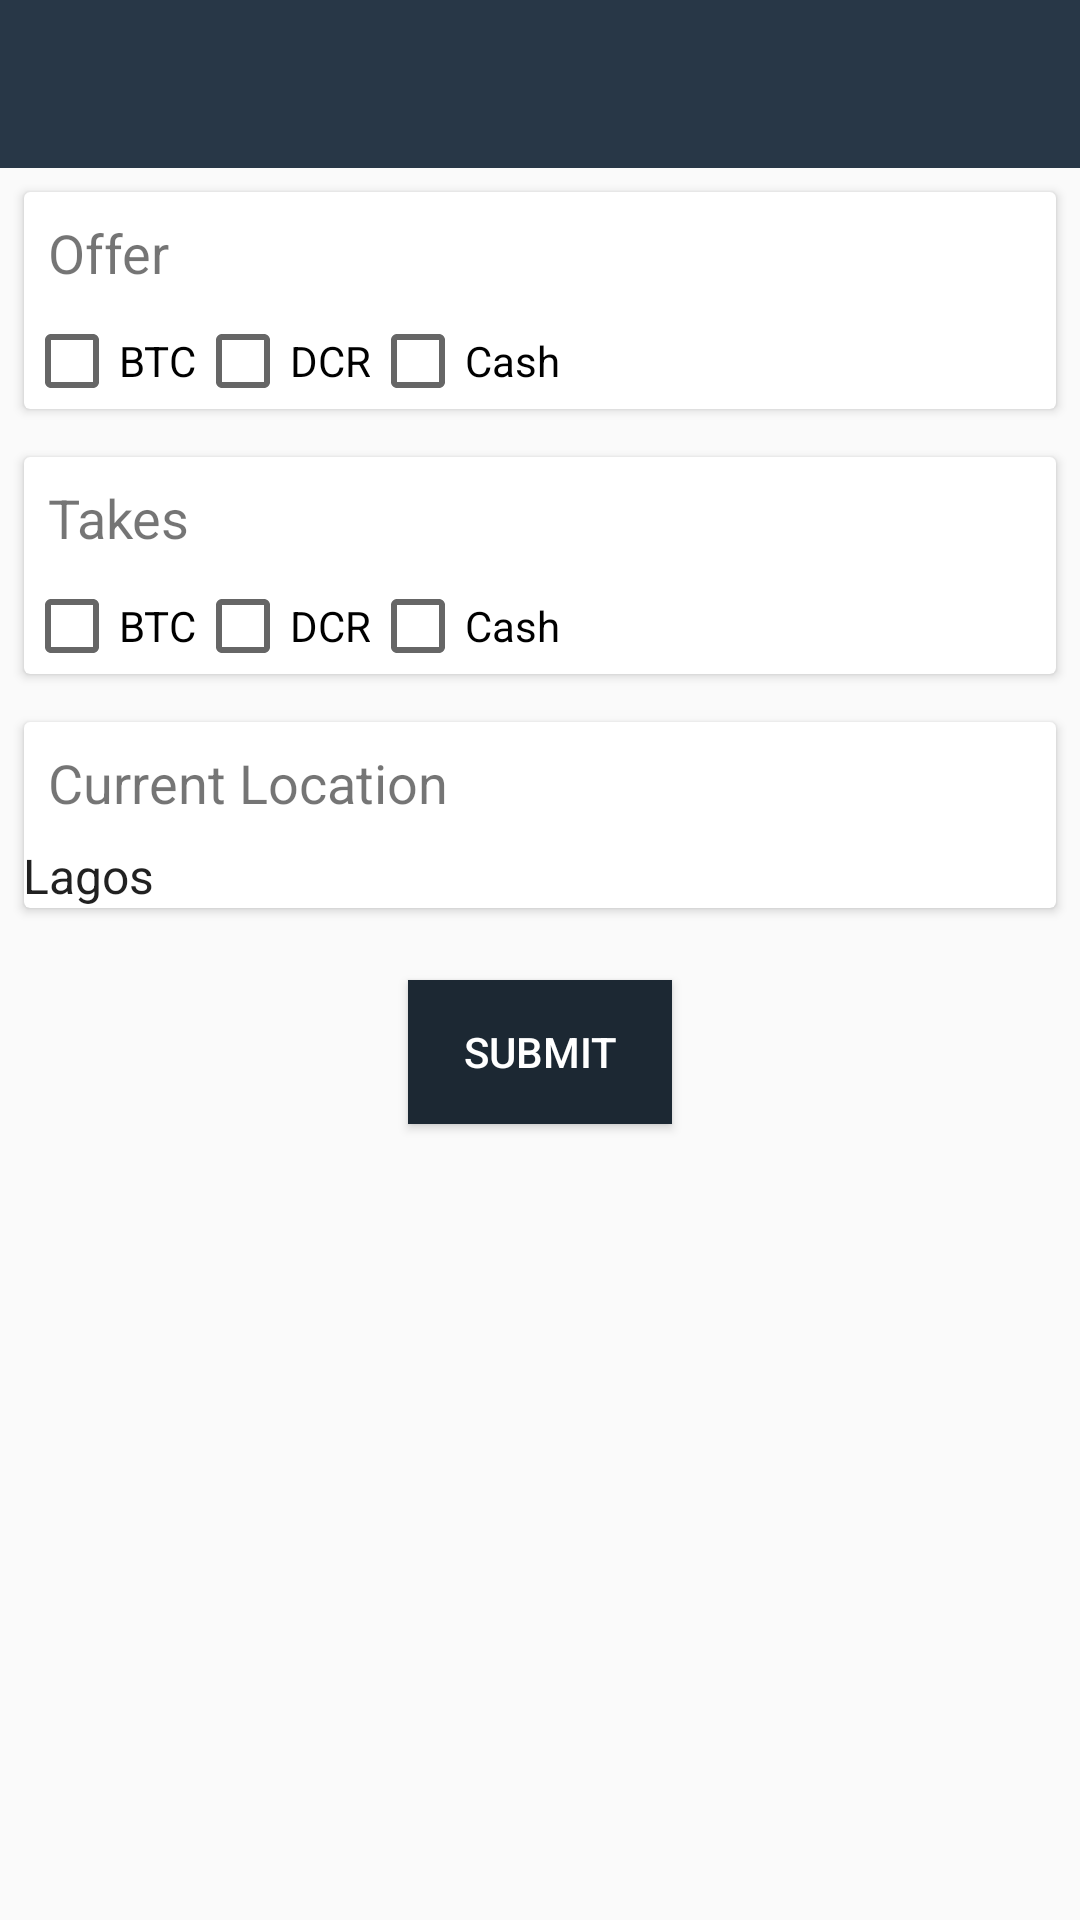

This screen was rendered from an Android layout file. Write that file and the resources it references.
<!-- AndroidManifest.xml: application theme lightTheme -->
<!-- res/layout/activity_create_trade_ad.xml -->
<?xml version="1.0" encoding="utf-8"?>
<LinearLayout
    android:orientation="vertical"
    xmlns:android="http://schemas.android.com/apk/res/android"
    xmlns:tools="http://schemas.android.com/tools"
    android:layout_width="match_parent"
    android:gravity="center_horizontal"
    android:layout_height="match_parent"
    tools:context="com.afomic.tradeapp.CreateTradeAdActivity"
    xmlns:app="http://schemas.android.com/apk/res-auto">
    <android.support.design.widget.AppBarLayout
        android:layout_width="match_parent"
        android:layout_height="wrap_content">
        <android.support.v7.widget.Toolbar
            android:id="@+id/toolbar"
            android:layout_width="match_parent"
            app:titleTextColor="@color/colorWhite"
            android:layout_height="?attr/actionBarSize"/>
    </android.support.design.widget.AppBarLayout>
    <android.support.v7.widget.CardView
        android:layout_margin="8dp"
        android:padding="8dp"
        android:layout_width="match_parent"
        android:layout_height="wrap_content">
        <LinearLayout
            android:orientation="vertical"
            android:layout_width="match_parent"
            android:layout_height="wrap_content">
            <TextView
                android:padding="8dp"
                android:text="Offer"
                android:layout_width="match_parent"
                android:textSize="18sp"
                android:layout_height="wrap_content"/>
            <LinearLayout
                android:layout_width="match_parent"
                android:orientation="horizontal"
                android:layout_height="wrap_content">
                <CheckBox
                    android:text="BTC"
                    android:padding="@dimen/dimen_8"
                    android:id="@+id/ch_offer_btc"
                    android:layout_width="wrap_content"
                    android:layout_height="wrap_content"/>
                <CheckBox
                    android:text="DCR"
                    android:padding="@dimen/dimen_8"
                    android:id="@+id/ch_offer_dcr"
                    android:layout_width="wrap_content"
                    android:layout_height="wrap_content"/>
                <CheckBox
                    android:text="Cash"
                    android:id="@+id/ch_offer_cash"
                    android:padding="@dimen/dimen_8"
                    android:layout_width="wrap_content"
                    android:layout_height="wrap_content"/>
            </LinearLayout>

        </LinearLayout>
    </android.support.v7.widget.CardView>
    <android.support.v7.widget.CardView
        android:layout_margin="8dp"
        android:padding="8dp"
        android:layout_width="match_parent"
        android:layout_height="wrap_content">
        <LinearLayout
            android:orientation="vertical"
            android:layout_width="match_parent"
            android:layout_height="wrap_content">
            <TextView
                android:padding="8dp"
                android:text="Takes"
                android:layout_width="match_parent"
                android:textSize="18sp"
                android:layout_height="wrap_content"/>
            <LinearLayout
                android:layout_width="match_parent"
                android:orientation="horizontal"
                android:layout_height="wrap_content">
                <CheckBox
                    android:text="BTC"
                    android:padding="@dimen/dimen_8"
                    android:id="@+id/ch_receive_btc"
                    android:layout_width="wrap_content"
                    android:layout_height="wrap_content"/>
                <CheckBox
                    android:text="DCR"
                    android:padding="@dimen/dimen_8"
                    android:id="@+id/ch_receive_dcr"
                    android:layout_width="wrap_content"
                    android:layout_height="wrap_content"/>
                <CheckBox
                    android:text="Cash"
                    android:id="@+id/ch_receive_cash"
                    android:padding="@dimen/dimen_8"
                    android:layout_width="wrap_content"
                    android:layout_height="wrap_content"/>
            </LinearLayout>

        </LinearLayout>

    </android.support.v7.widget.CardView>

    <android.support.v7.widget.CardView
        android:layout_margin="8dp"
        android:padding="8dp"
        android:layout_width="match_parent"
        android:layout_height="wrap_content">
        <LinearLayout
            android:orientation="vertical"
            android:layout_width="match_parent"
            android:layout_height="wrap_content">
           <LinearLayout
               android:orientation="horizontal"
               android:gravity="center_vertical"
               android:layout_width="match_parent"
               android:layout_height="wrap_content">
               <TextView
                   android:padding="8dp"
                   android:text="Current Location"
                   android:layout_width="0dp"
                   android:layout_weight="1
"
                   android:textSize="18sp"
                   android:layout_height="wrap_content"/>
               <ImageButton
                   android:id="@+id/btn_edit"
                   android:padding="@dimen/dimen_8"
                   android:src="@drawable/ic_edit_black"
                   android:background="@color/colorWhite"
                   android:layout_width="wrap_content"
                   android:layout_height="wrap_content"/>
           </LinearLayout>

            <TextView
                android:padding="@dimen/dimen_8"
                android:text="Lagos"
                android:textSize="16sp"
                android:id="@+id/tv_user_location"
                android:textAppearance="@style/TextAppearance.AppCompat.Body1"
                android:layout_width="wrap_content"
                android:layout_height="wrap_content"/>
        </LinearLayout>

    </android.support.v7.widget.CardView>


    <Button
        android:text="Submit"
        android:textColor="#fff"
        android:id="@+id/btn_submit"
        android:layout_margin="16dp"
        android:background="@color/colorPrimaryDark"
        android:layout_width="wrap_content"
        android:layout_height="wrap_content"/>

</LinearLayout>
<!-- resources referenced by this layout -->
<resources>
  <color name="colorPrimaryDark">#1C2833</color>
  <color name="colorWhite">#FFF</color>
  <style name="lightTheme" parent="AppTheme">
          <item name="windowActionBar">false</item>
          <item name="windowNoTitle">true</item>
  
      </style>
  <style name="AppTheme" parent="Theme.AppCompat.Light.DarkActionBar">
          
          <item name="colorPrimary">@color/colorPrimary</item>
          <item name="colorPrimaryDark">@color/colorPrimaryDark</item>
          <item name="colorAccent">@color/colorAccent</item>
          <item name="preferenceTheme">@style/PreferenceThemeOverlay</item>
  
      </style>
  <color name="colorPrimary">#283747</color>
  <color name="colorAccent">#283747</color>
</resources>
